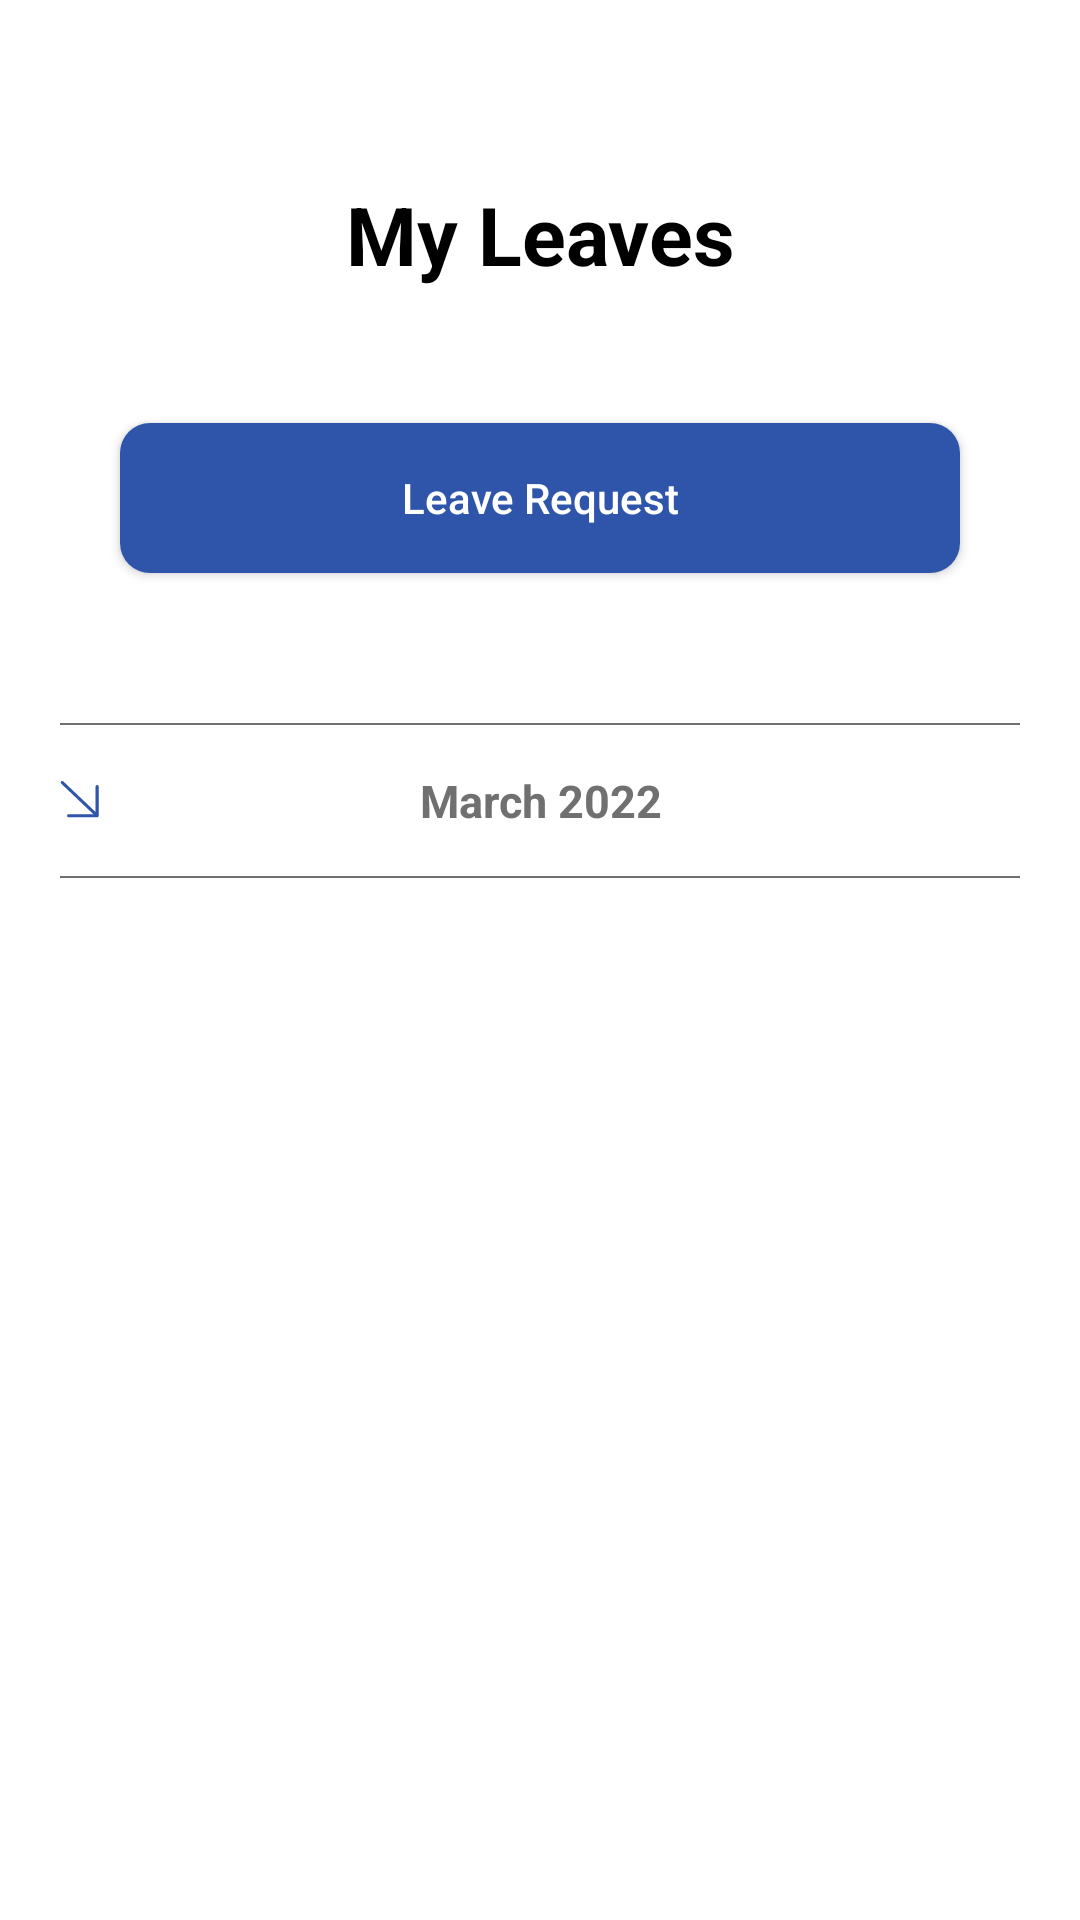

The Android layout XML behind this screen, and the referenced resources:
<!-- AndroidManifest.xml: application theme Theme.MyApplication -->
<!-- res/layout/fragment_leave.xml -->
<?xml version="1.0" encoding="utf-8"?>
<androidx.constraintlayout.widget.ConstraintLayout xmlns:android="http://schemas.android.com/apk/res/android"
    xmlns:app="http://schemas.android.com/apk/res-auto"
    android:layout_width="match_parent"
    android:layout_height="match_parent"
    android:background="@color/white">

    <TextView
        android:id="@+id/leaveTextView"
        android:layout_width="0dp"
        android:layout_height="wrap_content"
        android:layout_gravity="center"
        android:layout_marginTop="60dp"
        android:gravity="center"
        android:text="My Leaves"
        android:textColor="@color/black"
        android:textSize="27sp"
        android:textStyle="bold"
        app:layout_constraintEnd_toEndOf="parent"
        app:layout_constraintStart_toStartOf="parent"
        app:layout_constraintTop_toTopOf="parent" />

    <Button
        android:id="@+id/leaveRequestButton"
        android:layout_width="match_parent"
        android:layout_height="50dp"
        android:layout_marginStart="40dp"
        android:layout_marginTop="45dp"
        android:layout_marginEnd="40dp"
        android:layout_marginBottom="20dp"
        android:background="@drawable/face_detect_shape"
        android:text="Leave Request"
        android:textAllCaps="false"
        android:textColor="@color/white"
        app:layout_constraintEnd_toEndOf="parent"
        app:layout_constraintStart_toStartOf="parent"
        app:layout_constraintTop_toBottomOf="@id/leaveTextView" />

    <View
        android:id="@+id/topDive"
        android:layout_width="match_parent"
        android:layout_height="0.5dp"
        android:layout_marginStart="20dp"
        android:layout_marginTop="50dp"
        android:layout_marginEnd="20dp"
        android:background="@color/gray_dive"
        app:layout_constraintEnd_toStartOf="parent"
        app:layout_constraintStart_toStartOf="parent"
        app:layout_constraintTop_toBottomOf="@id/leaveRequestButton" />

    <TextView
        android:id="@+id/dateTextTextView"
        android:layout_width="wrap_content"
        android:layout_height="wrap_content"
        android:layout_gravity="center"
        android:layout_marginStart="15dp"
        android:layout_marginTop="15dp"
        android:layout_marginEnd="15dp"
        android:gravity="center"
        android:text="March 2022"
        android:textColor="@color/gray_dive"
        android:textSize="15sp"
        android:textStyle="bold"
        app:layout_constraintEnd_toEndOf="parent"
        app:layout_constraintStart_toStartOf="parent"
        app:layout_constraintTop_toBottomOf="@id/topDive" />

    <ImageView
        android:id="@+id/clockImageView"
        android:layout_width="15dp"
        android:layout_height="15dp"
        android:layout_marginStart="15dp"
        android:layout_marginTop="18dp"
        android:layout_marginEnd="15dp"
        android:background="@drawable/vector_time"
        android:text=""
        app:layout_constraintEnd_toStartOf="@id/dateTextTextView"
        app:layout_constraintTop_toBottomOf="@id/topDive" />

    <View
        android:id="@+id/bottomDive"
        android:layout_width="match_parent"
        android:layout_height="0.5dp"
        android:layout_marginStart="20dp"
        android:layout_marginTop="15dp"
        android:layout_marginEnd="20dp"
        android:background="@color/gray_dive"
        app:layout_constraintEnd_toStartOf="parent"
        app:layout_constraintStart_toStartOf="parent"
        app:layout_constraintTop_toBottomOf="@id/dateTextTextView" />

    <ImageView
        android:id="@+id/vectorRightImageView"
        android:layout_width="18dp"
        android:layout_height="18dp"
        android:layout_marginStart="20dp"
        android:layout_marginTop="18dp"
        android:layout_marginEnd="20dp"
        android:background="@drawable/vector_arrow_right"
        android:text=""
        app:layout_constraintEnd_toEndOf="parent"
        app:layout_constraintTop_toBottomOf="@id/topDive" />

    <ImageView
        android:id="@+id/vectorLeftImageView"
        android:layout_width="18dp"
        android:layout_height="18dp"
        android:layout_marginStart="20dp"
        android:layout_marginTop="18dp"
        android:layout_marginEnd="20dp"
        android:background="@drawable/vector_arrow_left"
        android:text=""
        app:layout_constraintStart_toStartOf="parent"
        app:layout_constraintTop_toBottomOf="@id/topDive" />



</androidx.constraintlayout.widget.ConstraintLayout>
<!-- resources referenced by this layout -->
<resources>
  <color name="black">#FF000000</color>
  <color name="gray_dive">#707070</color>
  <color name="white">#FFFFFFFF</color>
  <!-- drawable face_detect_shape (drawable) -->
  <?xml version="1.0" encoding="utf-8"?>
  <shape xmlns:android="http://schemas.android.com/apk/res/android"
      android:shape="rectangle" android:padding="10dp">
      
      <solid android:color="#2F55AB"/>
      <corners android:radius="10dp"/>
  </shape>
  <!-- drawable vector_arrow_left (drawable) -->
  <vector xmlns:android="http://schemas.android.com/apk/res/android"
      android:width="8.869dp"
      android:height="8.673dp"
      android:viewportWidth="8.869"
      android:viewportHeight="8.673">
    <path
        android:pathData="M0.36725,0.56322 L5.79571,5.59994"
        android:strokeWidth="0.5"
        android:fillColor="#00000000"
        android:strokeColor="#2f55ab"
        android:strokeLineCap="round"/>
    <path
        android:pathData="M6.09835,1.21588 L6.09835,5.90258 1.41165,5.90258"
        android:strokeLineJoin="round"
        android:strokeWidth="0.5"
        android:fillColor="#00000000"
        android:strokeColor="#2f55ab"
        android:strokeLineCap="round"/>
  </vector>
  <style name="Theme.MyApplication" parent="Theme.AppCompat.Light.NoActionBar">
          
          <item name="colorPrimary">@color/white</item>
          <item name="colorPrimaryVariant">@color/white</item>
          <item name="colorOnPrimary">@color/white</item>
          
          <item name="colorSecondary">@color/teal_200</item>
  
  
          
          <item name="android:statusBarColor" tools:targetApi="l">?attr/colorPrimaryVariant</item>
          
      </style>
  <color name="teal_200">#FF03DAC5</color>
</resources>
